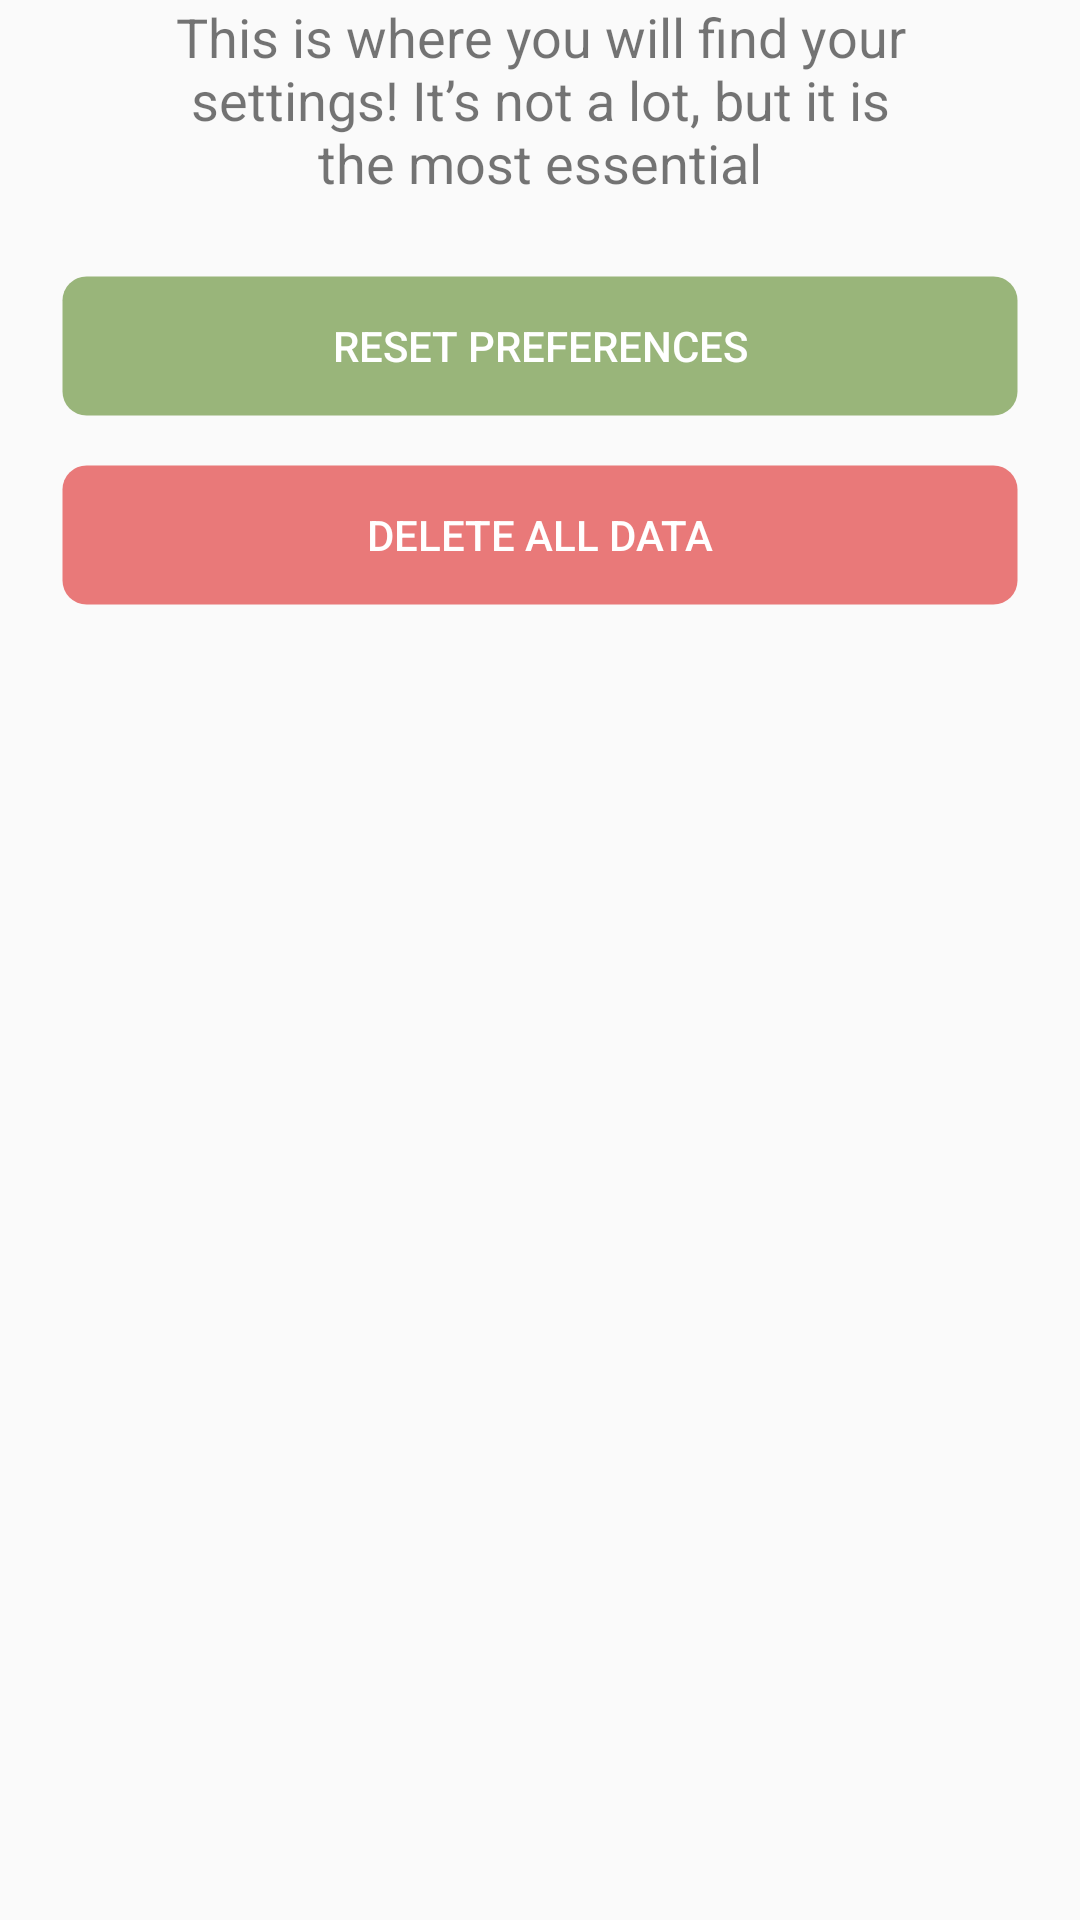

Layout XML and referenced resources for this Android screen:
<!-- AndroidManifest.xml: application theme Theme.MentaliTree -->
<!-- res/layout/fragment_profile_settings.xml -->
<?xml version="1.0" encoding="utf-8"?>
<androidx.constraintlayout.widget.ConstraintLayout xmlns:android="http://schemas.android.com/apk/res/android"
    xmlns:app="http://schemas.android.com/apk/res-auto"
    xmlns:tools="http://schemas.android.com/tools"
    android:id="@+id/frameLayout"
    android:layout_width="match_parent"
    android:layout_height="match_parent"
    tools:context=".ui.profile.submenus.settings.SettingsFragment">

    <TextView
        android:id="@+id/infoTextTv"
        android:layout_width="match_parent"
        android:layout_height="wrap_content"
        android:layout_marginHorizontal="50dp"
        android:layout_marginTop="0dp"
        android:text="This is where you will find your settings! It’s not a lot, but it is the most essential"
        android:textAlignment="center"
        android:textSize="18sp"
        app:layout_constraintEnd_toEndOf="parent"
        app:layout_constraintStart_toStartOf="parent"
        app:layout_constraintTop_toTopOf="parent" />

    <Button
        android:id="@+id/resetPreferencesBtn"
        android:layout_width="match_parent"
        android:layout_height="wrap_content"
        android:layout_marginTop="25dp"
        app:layout_constraintEnd_toEndOf="parent"
        app:layout_constraintHorizontal_bias="0.5"
        app:layout_constraintStart_toStartOf="parent"
        android:text="Reset Preferences"
        android:textColor="@color/white"
        android:background="@drawable/green_btn_bg"
        android:layout_marginHorizontal="20dp"
        app:layout_constraintTop_toBottomOf="@+id/infoTextTv" />

    <Button
        android:id="@+id/deleteDataBtn"
        android:layout_width="match_parent"
        android:layout_height="wrap_content"
        android:layout_marginTop="15dp"
        app:layout_constraintEnd_toEndOf="parent"
        app:layout_constraintHorizontal_bias="0.5"
        app:layout_constraintStart_toStartOf="parent"
        android:text="Delete all data"
        android:background="@drawable/red_btn_bg"
        android:textColor="@color/white"
        android:layout_marginHorizontal="20dp"
        app:layout_constraintTop_toBottomOf="@+id/resetPreferencesBtn" />

</androidx.constraintlayout.widget.ConstraintLayout>
<!-- resources referenced by this layout -->
<resources>
  <color name="white">#FFFFFFFF</color>
  <!-- drawable green_btn_bg (drawable) -->
  <?xml version="1.0" encoding="utf-8"?>
  <shape
      xmlns:android="http://schemas.android.com/apk/res/android"
      android:shape="rectangle">
  
      <stroke
          android:width="1.5dp"
          android:color="@android:color/transparent" />
  
      <solid
          android:color="@color/green" />
  
      <corners
          android:radius="8dp" />
  
  </shape>
  <!-- drawable red_btn_bg (drawable) -->
  <?xml version="1.0" encoding="utf-8"?>
  <shape
      xmlns:android="http://schemas.android.com/apk/res/android"
      android:shape="rectangle">
  
      <stroke
          android:width="1.5dp"
          android:color="@android:color/transparent" />
  
      <solid
          android:color="@color/red" />
  
      <corners
          android:radius="8dp" />
  
  </shape>
  <style name="Theme.MentaliTree" parent="Theme.AppCompat.Light.NoActionBar">
          
          <item name="colorPrimary">@color/dark_marine</item>
          <item name="colorPrimaryVariant">@color/light_blue</item>
          <item name="colorOnPrimary">@color/white</item>
          
          <item name="colorSecondary">@color/light_blue</item>
          <item name="colorSecondaryVariant">@color/light_blue</item>
          <item name="colorOnSecondary">@color/black</item>
          
          <item name="android:statusBarColor">@color/transparent_grey</item>
          
  
          <item name="android:windowAnimationStyle">@style/CustomActivityAnimation</item>
      </style>
  <color name="green">#FF99B57A</color>
  <color name="red">#FFE97979</color>
  <color name="dark_marine">#FF005176</color>
  <color name="light_blue">#FF71B7D7</color>
  <color name="black">#FF000000</color>
  <color name="transparent_grey">#6B606566</color>
  <style name="CustomActivityAnimation" parent="@android:style/Animation.Activity">
          <item name="android:activityOpenEnterAnimation">@anim/slide_in_right</item>
          <item name="android:activityOpenExitAnimation">@anim/slide_out_left</item>
          <item name="android:activityCloseEnterAnimation">@anim/slide_in_left</item>
          <item name="android:activityCloseExitAnimation">@anim/slide_out_right</item>
      </style>
</resources>
